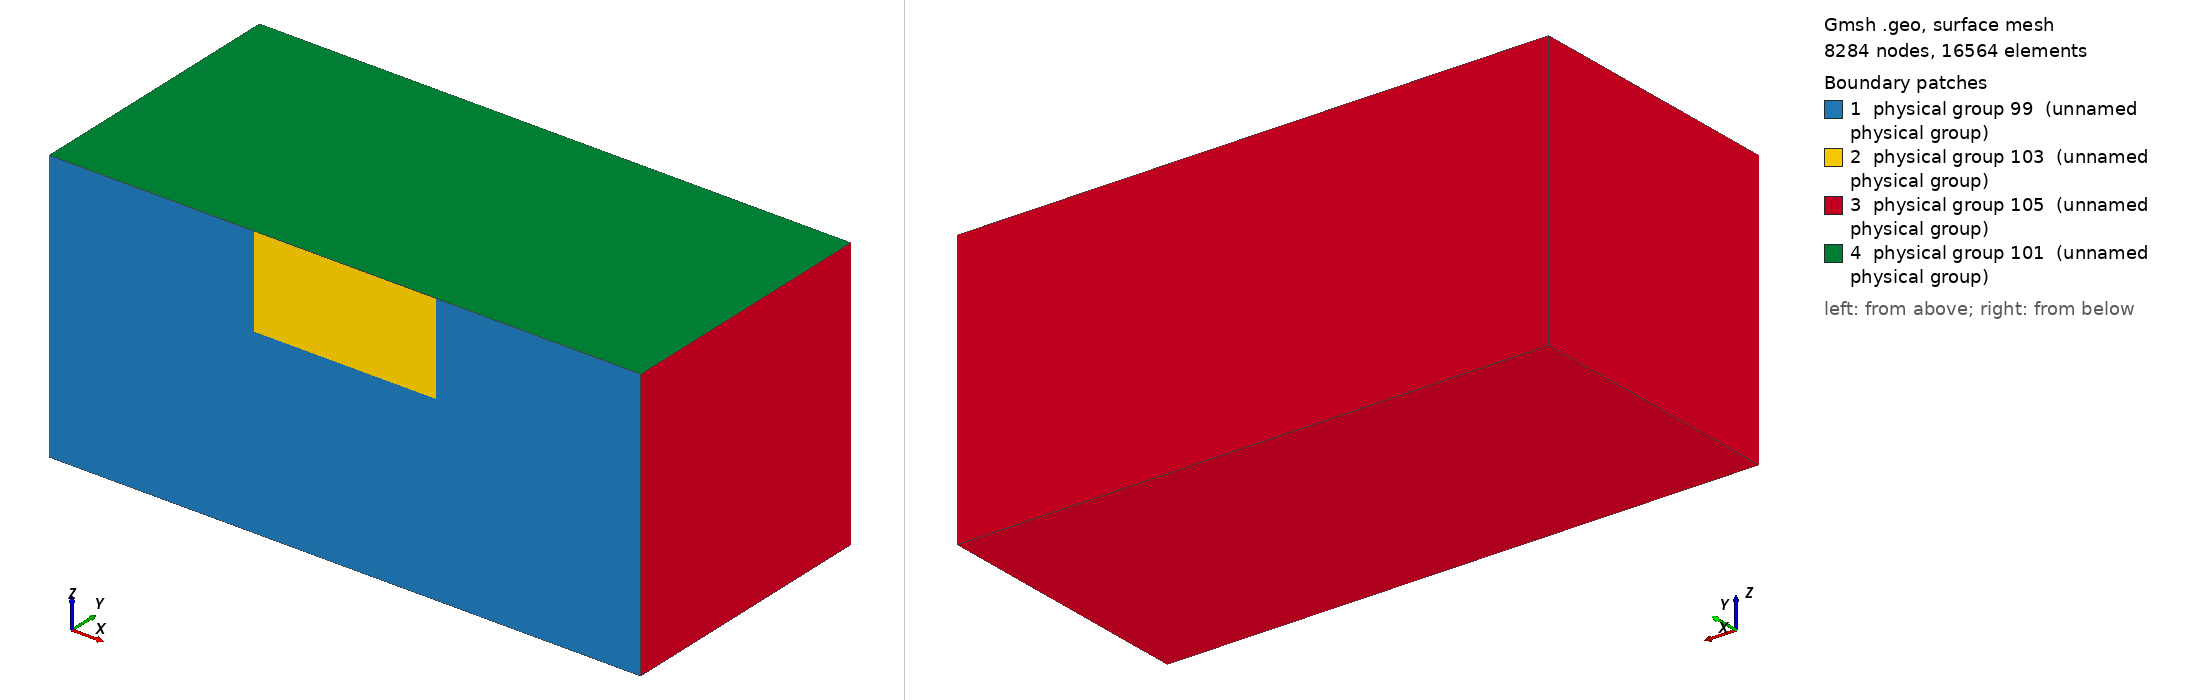

Gmsh geometry script, surface-meshed: 8284 nodes, 16564 surface elements. Boundary patches (legend numbers): 1 physical group 99 (unnamed physical group), 2 physical group 103 (unnamed physical group), 3 physical group 105 (unnamed physical group), 4 physical group 101 (unnamed physical group). Left view from above one corner, right view from below the opposite corner. Legend entries are the model's physical surfaces. The drawing asked Gmsh for element sizes between 1% and 20% of the model's largest extent; the script's own settings can give other sizes.

=== tpv2627_half.geo (drawn) ===
// SCEC TPV26 / TPV27 mesh, y >= 0 half, for a mesh that is mirror-symmetric about the fault
// plane (rheology plan rev 1, phase R1; Chunhui Zhao, 2026-10-20).  scripts/mirror_mesh.py
// reflects this half across Y = 0 (tpv26/mesh/make_tpv2627_meshes.sh does both):
//
//   gmsh -3 tpv26/mesh/tpv2627_half.geo -setnumber lc_fault 200 -format msh22 -o half.msh
//   python3 scripts/mirror_mesh.py half.msh tpv26/mesh/tpv2627_mirror_200m.msh --fault-attr 103
//
// Why the mirror: on a gmsh mesh the tets on the two sides of a fault face differ and the
// discrete fault normal stress then changes with slip (TPV205 100 m, Vista 1076419: 38-231 MPa
// against 120 MPa exact); the mirror mesh keeps the change zero for an elastic bulk
// (scripts/mirror_mesh.py, commit 41879e8).  TPV26 is elastic; TPV27 runs on the same mesh.
//
// Geometry (TPV26/27 description v13, Parts 2-3), code frame X along strike, Y fault normal
// (SCEC z, the far side at Y > 0), Z up (SCEC -y): fault X in [-20, 20] km, Z in [-20, 0] km on
// Y = 0, reaching the free surface; hypocenter (-5, 0, -10) km.  Half-space box X in
// [-Xmax, Xmax], Y in [0, Ymax] (mirrored to [-Ymax, Ymax]), Z in [Zmin, 0]; the margins
// (45 km along strike, 40 km below the fault, 60 km across) follow tpv2053d_half.geo.  The
// rupture stops at the fault's buried edges as the benchmark prescribes (no fault faces past
// them).
//
// Size field: min(lc, 0.05 d + (d / 2.5 km)^2 + lc_fault) with d the distance to the fault
// (tpv2053d_half.geo), and inside the box |Y| <= box_halfwidth, X within box_halfwidth of the
// fault ends, depth up to fault depth + box_halfwidth, at most box_factor * lc_fault: the
// off-fault plastic zone of TPV27.  box_halfwidth = 0 drops the box.
//
// Physical groups (TPV26/27 decks): surface 101 free surface (Z = 0), 103 fault, 105 absorbing,
// 99 the rest of the Y = 0 plane (interior after mirroring; mirror_mesh.py drops it);
// volume 1.
//
// Built with gmsh's built-in geometry kernel only (no OpenCASCADE: the Vista gmsh module has
// none; Vista build job 1085864 got an empty mesh from the first, OpenCASCADE version, as the
// TPV6/TPV31 .geo files did in d910b2f).  The Y = 0 face of the half-box is split into the fault
// and the rest of the plane, which share the fault's two sides and bottom edge; the fault's top
// edge lies in the free surface.

DefineConstant[ lc_fault = 200 ];        // element size on the fault (m)
DefineConstant[ lc = 5e3 ];              // largest element size (m)
DefineConstant[ box_halfwidth = 2e3 ];   // plastic-zone box half-width (m); 0 = no box
DefineConstant[ box_factor = 2 ];        // element size in the box, in units of lc_fault
Fault_length = 40e3;
Fault_width  = 20e3;
Xmax = 65e3;  Ymax = 60e3;  Zmin = -60e3;
xf = 0.5 * Fault_length;
e = 1;

// The Y = 0 face: its corners and the fault corners (the fault's top edge is in Z = 0).
Point(1) = {-Xmax, 0, 0, lc};
Point(2) = {-xf, 0, 0, lc};
Point(3) = {xf, 0, 0, lc};
Point(4) = {Xmax, 0, 0, lc};
Point(5) = {Xmax, 0, Zmin, lc};
Point(6) = {-Xmax, 0, Zmin, lc};
Point(7) = {-xf, 0, -Fault_width, lc};
Point(8) = {xf, 0, -Fault_width, lc};
Point(111) = {-5e3, 0, 0, lc};   // the two surface stations (below)
Point(112) = {15e3, 0, 0, lc};
Line(1) = {1, 2};
Line(2) = {2, 111};              // the fault's top edge, in three pieces
Line(31) = {111, 112};
Line(32) = {112, 3};
Line(3) = {3, 4};
Line(4) = {4, 5};
Line(5) = {5, 6};
Line(6) = {6, 1};
Line(7) = {2, 7};
Line(8) = {7, 8};
Line(9) = {8, 3};
Curve Loop(1) = {1, 7, 8, 9, 3, 4, 5, 6};
Curve Loop(2) = {2, 31, 32, -9, -8, -7};
Plane Surface(1) = {1};       // the Y = 0 plane outside the fault (99)
Plane Surface(2) = {2};       // the fault (103)

// The 12 on-fault stations (description v13, Part 8; tpv26/stations/tpv26_fault_stations.csv) are
// mesh vertices, so every station file holds the solution at its SCEC point.  Without them the
// nearest fault node was up to 50 m deeper and 46 m along strike (job 1094998, 200 m: sigma_n 0.3 to
// 1 % above DRDG3D at five stations).  The two surface stations, points 111 and 112, end pieces of
// the fault's top edge (the built-in kernel cannot embed a point in a curve).
Point(101) = {-15e3, 0, -10e3, lc};
Point(102) = {-5e3, 0, -5e3, lc};
Point(103) = {-5e3, 0, -10e3, lc};
Point(104) = {-5e3, 0, -15e3, lc};
Point(105) = {0, 0, -10e3, lc};
Point(106) = {5e3, 0, -10e3, lc};
Point(107) = {10e3, 0, -10e3, lc};
Point(108) = {15e3, 0, -5e3, lc};
Point(109) = {15e3, 0, -10e3, lc};
Point(110) = {15e3, 0, -15e3, lc};
Point{101:110} In Surface{2};

// The far side Y = Ymax and the faces that join it to the Y = 0 face.
Point(11) = {-Xmax, Ymax, 0, lc};
Point(14) = {Xmax, Ymax, 0, lc};
Point(15) = {Xmax, Ymax, Zmin, lc};
Point(16) = {-Xmax, Ymax, Zmin, lc};
Line(11) = {1, 11};
Line(14) = {4, 14};
Line(15) = {5, 15};
Line(16) = {6, 16};
Line(21) = {11, 14};
Line(22) = {14, 15};
Line(23) = {15, 16};
Line(24) = {16, 11};
Curve Loop(11) = {21, 22, 23, 24};          // the far side Y = Ymax
Curve Loop(12) = {1, 2, 31, 32, 3, 14, -21, -11};   // the free surface Z = 0
Curve Loop(13) = {-5, 15, 23, -16};         // the bottom Z = Zmin
Curve Loop(14) = {4, 15, -22, -14};         // the side X = Xmax
Curve Loop(15) = {6, 11, -24, -16};         // the side X = -Xmax
For k In {11:15}
   Plane Surface(k) = {k};
EndFor
Surface Loop(1) = {1, 2, 11, 12, 13, 14, 15};
Volume(1) = {1};

Field[1] = Distance;
Field[1].SurfacesList = {2};
Field[1].Sampling = 300;
Field[2] = MathEval;
Field[2].F = Sprintf("0.05*F1 + (F1/2.5e3)^2 + %g", lc_fault);
Field[3] = Threshold;
Field[3].InField = 1;
Field[3].SizeMin = lc_fault;
Field[3].SizeMax = lc;
Field[3].DistMin = 2 * lc_fault;
Field[3].DistMax = 2 * lc_fault + 0.001;
If (box_halfwidth > 0)
   Field[5] = Box;
   Field[5].VIn = box_factor * lc_fault;
   Field[5].VOut = lc;
   Field[5].XMin = -0.5 * Fault_length - box_halfwidth;
   Field[5].XMax = 0.5 * Fault_length + box_halfwidth;
   Field[5].YMin = -box_halfwidth;
   Field[5].YMax = box_halfwidth;
   Field[5].ZMin = -Fault_width - box_halfwidth;
   Field[5].ZMax = e;
   Field[4] = Min;
   Field[4].FieldsList = {2, 3, 5};
Else
   Field[4] = Min;
   Field[4].FieldsList = {2, 3};
EndIf
Background Field = 4;
Mesh.MeshSizeFromPoints = 0;
Mesh.MeshSizeExtendFromBoundary = 0;
Mesh.MeshSizeFromCurvature = 0;

Physical Surface(101) = {12};
Physical Surface(103) = {2};
Physical Surface(105) = {11, 13, 14, 15};
Physical Surface(99) = {1};
Physical Volume(1) = {1};
Mesh.MshFileVersion = 2.2;
